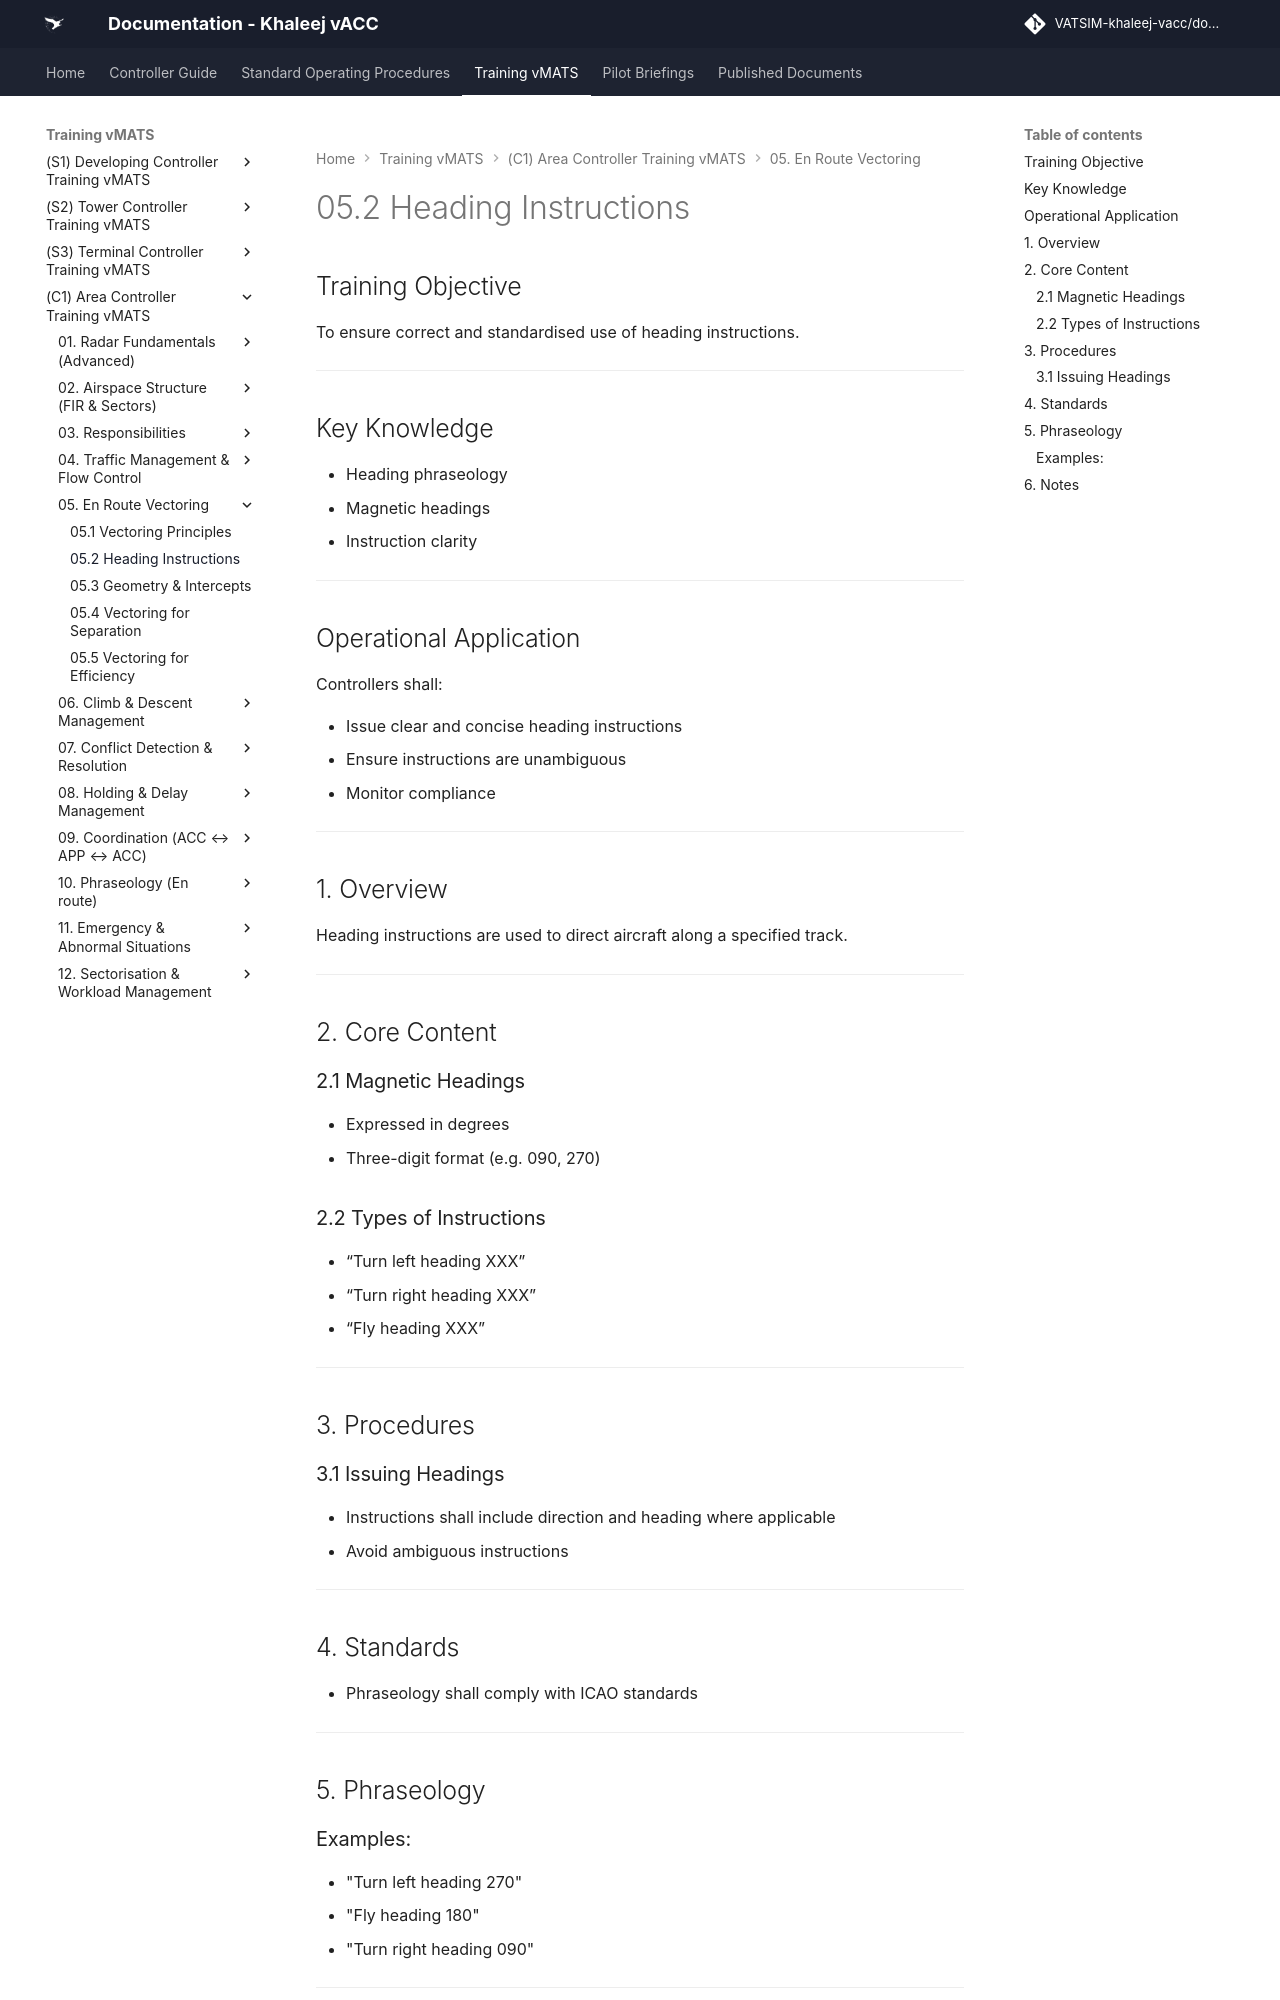

repository: khaleej-vacc/documentation-site · page: Training-vMATS/(C1)-Area-Controller-Training-vMATS/05. En-Route Vectoring/05.2 Heading Instructions/index.html · generator: mkdocs

# 05.2 Heading Instructions

## Training Objective

To ensure correct and standardised use of heading instructions.

---

## Key Knowledge

- Heading phraseology
- Magnetic headings
- Instruction clarity

---

## Operational Application

Controllers shall:

- Issue clear and concise heading instructions
- Ensure instructions are unambiguous
- Monitor compliance

---

## 1. Overview

Heading instructions are used to direct aircraft along a specified track.

---

## 2. Core Content

### 2.1 Magnetic Headings

- Expressed in degrees
- Three-digit format (e.g. 090, 270)

### 2.2 Types of Instructions

- “Turn left heading XXX”
- “Turn right heading XXX”
- “Fly heading XXX”

---

## 3. Procedures

### 3.1 Issuing Headings

- Instructions shall include direction and heading where applicable
- Avoid ambiguous instructions

---

## 4. Standards

- Phraseology shall comply with ICAO standards

---

## 5. Phraseology
